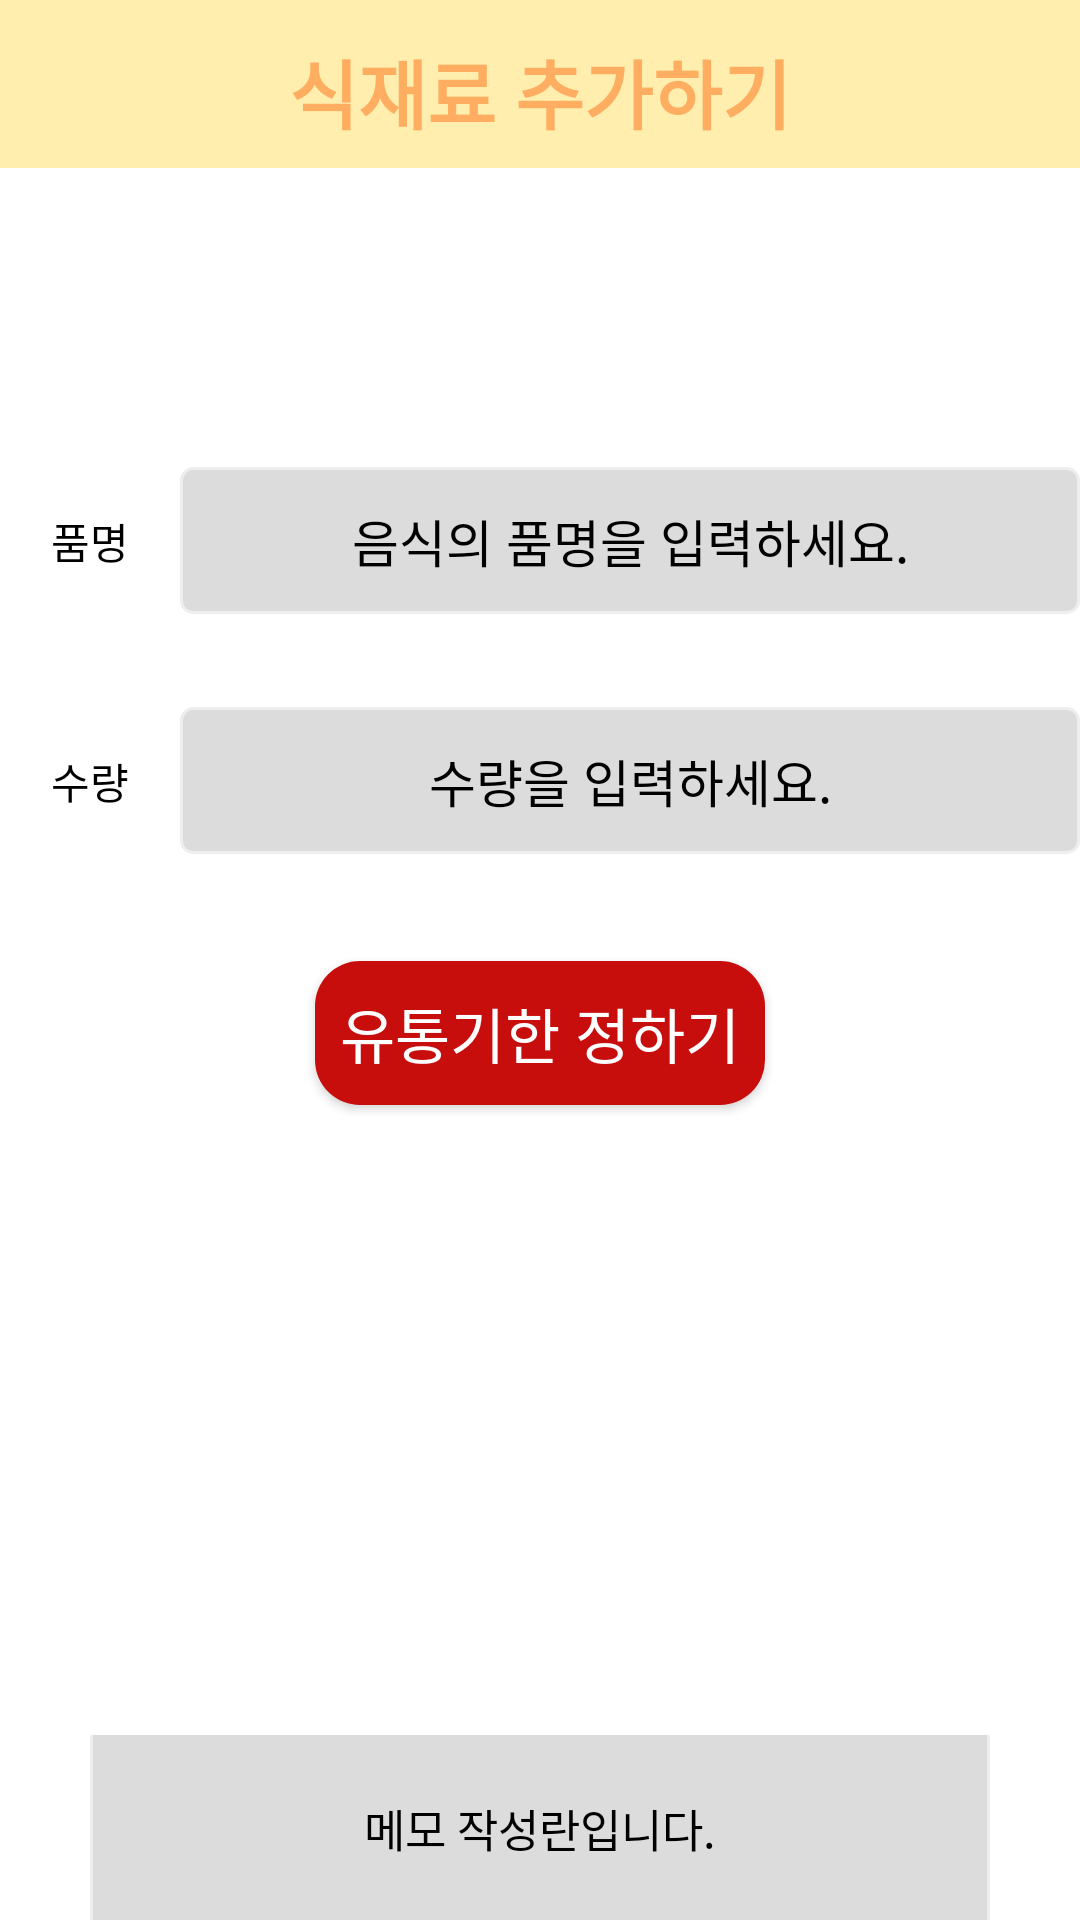

Write the Android layout XML for this screen, with the resource values it uses.
<!-- AndroidManifest.xml: application theme Theme.FiridgeApp -->
<!-- res/layout/fragment_recipe.xml -->
<LinearLayout xmlns:android="http://schemas.android.com/apk/res/android"
    xmlns:app="http://schemas.android.com/apk/res-auto"
    xmlns:tools="http://schemas.android.com/tools"
    android:layout_width="match_parent"
    android:layout_height="match_parent"
    android:orientation="vertical"
    android:background="@color/white"
    tools:context=".MainActivity">
    <androidx.appcompat.widget.Toolbar
        android:id="@+id/toolbar_datepicker"
        android:layout_width="match_parent"
        android:layout_height="wrap_content"
        android:background="@color/yellow"
        android:backgroundTint="@color/yellow"
        android:minHeight="?attr/actionBarSize"
        android:theme="?attr/actionBarTheme"
        app:layout_constraintEnd_toEndOf="parent"
        app:layout_constraintStart_toStartOf="parent"
        app:layout_constraintTop_toTopOf="parent" >
    <TextView
        android:id="@+id/textView"
        android:layout_width="wrap_content"
        android:layout_height="wrap_content"
        android:layout_gravity="center"
        android:fontFamily="@font/baemin"
        android:paddingTop="5dp"
        android:text="식재료 추가하기"
        android:textAlignment="center"
        android:textColor="@color/orange"
        android:textSize="25dp"
        android:textStyle="bold" />
    </androidx.appcompat.widget.Toolbar>
    <TextView
        android:id="@+id/tv_date"
        android:layout_width="wrap_content"
        android:layout_height="wrap_content"
        android:layout_gravity="right"
        android:layout_marginTop="40dp"
        android:layout_marginBottom="20dp"
        android:textSize="18.00sp"
        android:textStyle="bold"
        android:textColor="@color/black"
        android:fontFamily="@font/maplestory_light"
        app:layout_constraintLeft_toLeftOf="parent"
        app:layout_constraintRight_toRightOf="parent"
        app:layout_constraintTop_toTopOf="parent"
        tools:text="2019/01/01" />
    <LinearLayout
    android:layout_width="match_parent"
    android:layout_height="wrap_content"
    android:layout_gravity="center"
        android:layout_marginTop="10dp"
    android:gravity="center"
    android:orientation="horizontal">
    <TextView
        android:layout_width="60dp"
        android:layout_height="60dp"
        android:layout_gravity="center"
        android:fontFamily="@font/maplestory_light"
        android:gravity="center"
        android:text="품명"
        android:textColor="@color/black" />

    <EditText
        android:id="@+id/edit_text"
        android:layout_width="300dp"
        android:layout_height="wrap_content"
        android:hint="음식의 품명을 입력하세요."
        android:fontFamily="@font/maplestory_light"
        android:textAlignment="center"
        android:textColorHint="@color/black"
        android:background="@drawable/edittext_corner"
        android:textColor="@color/black"
        android:textSize="17dp"
        android:padding="12dp"/>
</LinearLayout>
    <LinearLayout
        android:layout_width="match_parent"
        android:layout_height="wrap_content"
        android:layout_marginTop="20dp"
        android:layout_gravity="center"
        android:gravity="center"
        android:orientation="horizontal">
        <TextView
            android:layout_width="60dp"
            android:layout_height="60dp"
            android:layout_gravity="center"
            android:fontFamily="@font/maplestory_light"
            android:gravity="center"
            android:text="수량"
            android:textColor="@color/black" />

        <EditText
            android:id="@+id/edit_text3"
            android:layout_width="300dp"
            android:layout_height="wrap_content"
            android:hint="수량을 입력하세요."
            android:fontFamily="@font/maplestory_light"
            android:textAlignment="center"
            android:textColorHint="@color/black"
            android:background="@drawable/edittext_corner"
            android:textColor="@color/black"
            android:inputType="number"
            android:textSize="17dp"
            android:padding="12dp"/>

    </LinearLayout>
    <Button
        android:id="@+id/date_picker_btn"
        android:layout_width="150dp"
        android:layout_height="wrap_content"
        android:layout_gravity="center"
        android:layout_marginTop="30dp"
        android:background="@drawable/box_red"
        android:fontFamily="@font/baemin"
        android:text="유통기한 정하기"
        android:textColor="@color/white"
        android:textSize="20dp"/>
    <LinearLayout
    android:layout_width="match_parent"
    android:layout_height="150dp"
        android:layout_gravity="center"
        android:layout_marginTop="30dp"
        android:gravity="center"
    android:orientation="vertical">

        <TextView
            android:id="@+id/date_text_view"
            android:layout_width="wrap_content"
            android:layout_height="40dp"
            android:layout_marginBottom="30dp"
            android:layout_gravity="center"
            android:fontFamily="@font/maplestory_light"
            android:gravity="center"
            tools:text="D-day"
            android:textColor="@color/black"
            android:textSize="19sp" />

    <TextView
        android:id="@+id/tv_result"
        android:layout_width="wrap_content"
        android:layout_height="40dp"
        android:gravity="center"
        android:textSize="19sp"
        android:fontFamily="@font/maplestory_light"
        android:textColor="@color/black"
        tools:text="D-day" />
</LinearLayout>
    <LinearLayout
        android:layout_width="match_parent"
        android:layout_height="wrap_content"
        android:layout_marginTop="30dp"
        android:layout_gravity="center"
        android:gravity="center"
        android:orientation="horizontal">


        <EditText
            android:id="@+id/edit_text2"
            android:layout_width="300dp"
            android:layout_height="100dp"
            android:layout_gravity="center"
            android:background="@drawable/edittext_corner"
            android:fontFamily="@font/maplestory_light"
            android:gravity="center"
            android:hint="메모 작성란입니다."
            android:padding="12dp"
            android:textAlignment="center"
            android:textColor="@color/black"
            android:textColorHint="@color/black"
            android:textSize="15dp" />
    </LinearLayout>
    <LinearLayout
        android:layout_width="match_parent"
        android:layout_height="100dp"
        android:layout_marginTop="30dp"
        android:orientation="horizontal"
        android:layout_gravity="center"
        android:gravity="center">

        <Button
            android:id="@+id/bt_add"
            android:layout_width="150dp"
            android:layout_height="wrap_content"
            android:background="@drawable/box_orange"
            android:backgroundTint="@color/yellow"

            android:fontFamily="@font/baemin"
            android:text="물품추가😋"
            android:textColor="@color/orange"
            android:textSize="20dp"/>
        <Space
            android:layout_width="50dp"
            android:layout_height="match_parent"/>
        <Button
            android:id="@+id/bt_reset"
            android:layout_width="150dp"
            android:layout_height="wrap_content"
            android:background="@drawable/box_orange"
            android:backgroundTint="@color/yellow"
            android:fontFamily="@font/baemin"
            android:text="냉장고 청소"
            android:textColor="@color/warning"
            android:textSize="20dp"/>

    </LinearLayout>

    <androidx.recyclerview.widget.RecyclerView
        android:id="@+id/recycler_view"
        android:layout_width="match_parent"
        android:layout_height="match_parent"
        android:visibility="invisible"
        tools:listitem="@layout/list_row_main" />

</LinearLayout>
<!-- res/layout/list_row_main.xml (included above) -->
<?xml version="1.0" encoding="utf-8"?>
<androidx.cardview.widget.CardView xmlns:android="http://schemas.android.com/apk/res/android"
    android:layout_width="match_parent"
    android:layout_height="wrap_content"
    android:layout_margin="4dp">
<LinearLayout
    android:layout_width="match_parent"
    android:layout_height="wrap_content"
    android:orientation="vertical">
    <LinearLayout
        android:layout_width="match_parent"
        android:layout_height="wrap_content"
        android:orientation="vertical"
        android:background="#FDF5D2"
        android:padding="16dp">
    <LinearLayout
        android:layout_width="250dp"
        android:layout_height="wrap_content"
        android:orientation="horizontal">

        <TextView
            android:layout_width="130dp"
            android:layout_height="match_parent"
            android:layout_weight="1"
            android:fontFamily="@font/maplestory_light"
            android:text="품명 : "
            android:textColor="@color/orange"
            android:textSize="18dp"/>
        <TextView
            android:id="@+id/text_view"
            android:layout_width="match_parent"
            android:layout_height="wrap_content"
            android:layout_weight="1"
            android:layout_gravity="left"
            android:text="품명나오는 곳"
            android:layout_marginLeft="30dp"
            android:fontFamily="@font/maplestory_light"
            android:textColor="#5a5a5a"
            android:textSize="18dp"/>

    </LinearLayout>

        <LinearLayout
            android:layout_width="300dp"
            android:layout_height="wrap_content"
            android:layout_gravity="center"
            android:gravity="center"
            android:layout_marginTop="15dp"
            android:layout_marginBottom="15dp"
            android:orientation="vertical">

            <TextView
                android:id="@+id/abcData"
                android:layout_width="match_parent"
                android:layout_height="wrap_content"
                android:layout_gravity="center"
                android:layout_weight="1"
                android:fontFamily="@font/maplestory_light"
                android:gravity="center"
                android:text="값 안들어간거임"
                android:textColor="#5a5a5a"
                android:textSize="18dp" />

            <TextView
                android:id="@+id/tv_result"
                android:layout_width="match_parent"
                android:layout_height="wrap_content"
                android:layout_gravity="center"
                android:layout_weight="1"
                android:layout_marginTop="10dp"
                android:fontFamily="@font/maplestory_light"
                android:gravity="center"
                android:text="값안들어간거임"
                android:textColor="#5a5a5a"
                android:textSize="18dp" />

        </LinearLayout>

        <LinearLayout
            android:layout_width="match_parent"
            android:layout_height="wrap_content"
            android:orientation="horizontal">

            <TextView
                android:id="@+id/tot"
                android:layout_width="210dp"
                android:layout_height="wrap_content"
                android:layout_weight="1"
                android:fontFamily="@font/maplestory_light"
                android:text="메모 : "
                android:textColor="@color/orange"
                android:textSize="18dp"/>

            <TextView
                android:id="@+id/text_memo"
                android:layout_width="match_parent"
                android:layout_height="wrap_content"
                android:layout_marginLeft="30dp"
                android:layout_weight="1"
                android:fontFamily="@font/maplestory_light"
                android:text="값 안들어간거임"
                android:textColor="#5a5a5a"
                android:textSize="18dp" />

            <ImageView
                android:id="@+id/bt_edit"
                android:layout_width="wrap_content"
                android:layout_height="wrap_content"
                android:layout_marginStart="8dp"
                android:src="@drawable/edit" />

            <ImageView
                android:id="@+id/bt_delete"
                android:layout_width="wrap_content"
                android:layout_height="wrap_content"
                android:layout_marginStart="8dp"
                android:src="@drawable/delete" />
        </LinearLayout>
    </LinearLayout>

</LinearLayout>
</androidx.cardview.widget.CardView>
<!-- resources referenced by this layout -->
<resources>
  <color name="black">#FF000000</color>
  <color name="orange">#FFAD60</color>
  <color name="warning">#C80D0D</color>
  <color name="white">#FFFFFFFF</color>
  <color name="yellow">#FFEEAD</color>
  <!-- drawable box_orange (drawable-v24) -->
  <?xml version="1.0" encoding="utf-8"?>
  <ripple xmlns:android="http://schemas.android.com/apk/res/android"
      android:color="#FDF5E6"> 
  
      
      <item android:id="@+id/box_white">
          <shape android:shape="rectangle">
              <solid android:color="@color/orange" />
              <corners android:radius="15dp"/>
          </shape>
      </item>
  
  </ripple>
  <!-- drawable box_red (drawable-v24) -->
  <?xml version="1.0" encoding="utf-8"?>
  <ripple xmlns:android="http://schemas.android.com/apk/res/android"
      android:color="@color/white"> 
  
      
      <item android:id="@+id/box_white">
          <shape android:shape="rectangle">
              <solid android:color="@color/warning" />
              <corners android:radius="15dp"/>
          </shape>
      </item>
  
  </ripple>
  <!-- drawable delete: png bitmap (drawable-v24, 835 bytes) -->
  <!-- drawable edit: png bitmap (drawable-v24, 1002 bytes) -->
  <!-- drawable edittext_corner (drawable) -->
  <?xml version="1.0" encoding="utf-8"?>
  <selector xmlns:android="http://schemas.android.com/apk/res/android">
  
       
       <item android:state_focused="true">
       <shape xmlns:android="http://schemas.android.com/apk/res/android" android:shape="rectangle">
       <stroke
       android:width="2dp"
       android:color="@color/yellow"
           />
       <corners android:radius="4dp"/>
      <solid
       android:color="#FFFFFF" />
      </shape>
  
     </item>
  
        
      <item android:state_focused="false">
     <shape xmlns:android="http://schemas.android.com/apk/res/android" android:shape="rectangle">
      <stroke
       android:width="1dp"
      android:color="#EEEEEE" />
      <corners android:radius="4dp"/>
      <solid
      android:color="#dcdcdc" />
      </shape>
  
      </item>
  </selector>
  <style name="Theme.FiridgeApp" parent="Theme.AppCompat.NoActionBar">
          
          <item name="android:windowFullscreen">true</item>
          <item name="colorPrimary">@color/purple_500</item>
          <item name="colorPrimaryVariant">@color/purple_700</item>
          <item name="colorOnPrimary">@color/white</item>
          
          <item name="colorSecondary">@color/teal_200</item>
          <item name="colorSecondaryVariant">@color/teal_700</item>
          <item name="colorOnSecondary">@color/black</item>
          
          <item name="android:statusBarColor" tools:targetApi="l">?attr/colorPrimaryVariant</item>
          
      </style>
  <color name="purple_500">#FF6200EE</color>
  <color name="purple_700">#FF3700B3</color>
  <color name="teal_200">#FF03DAC5</color>
  <color name="teal_700">#FF018786</color>
</resources>
